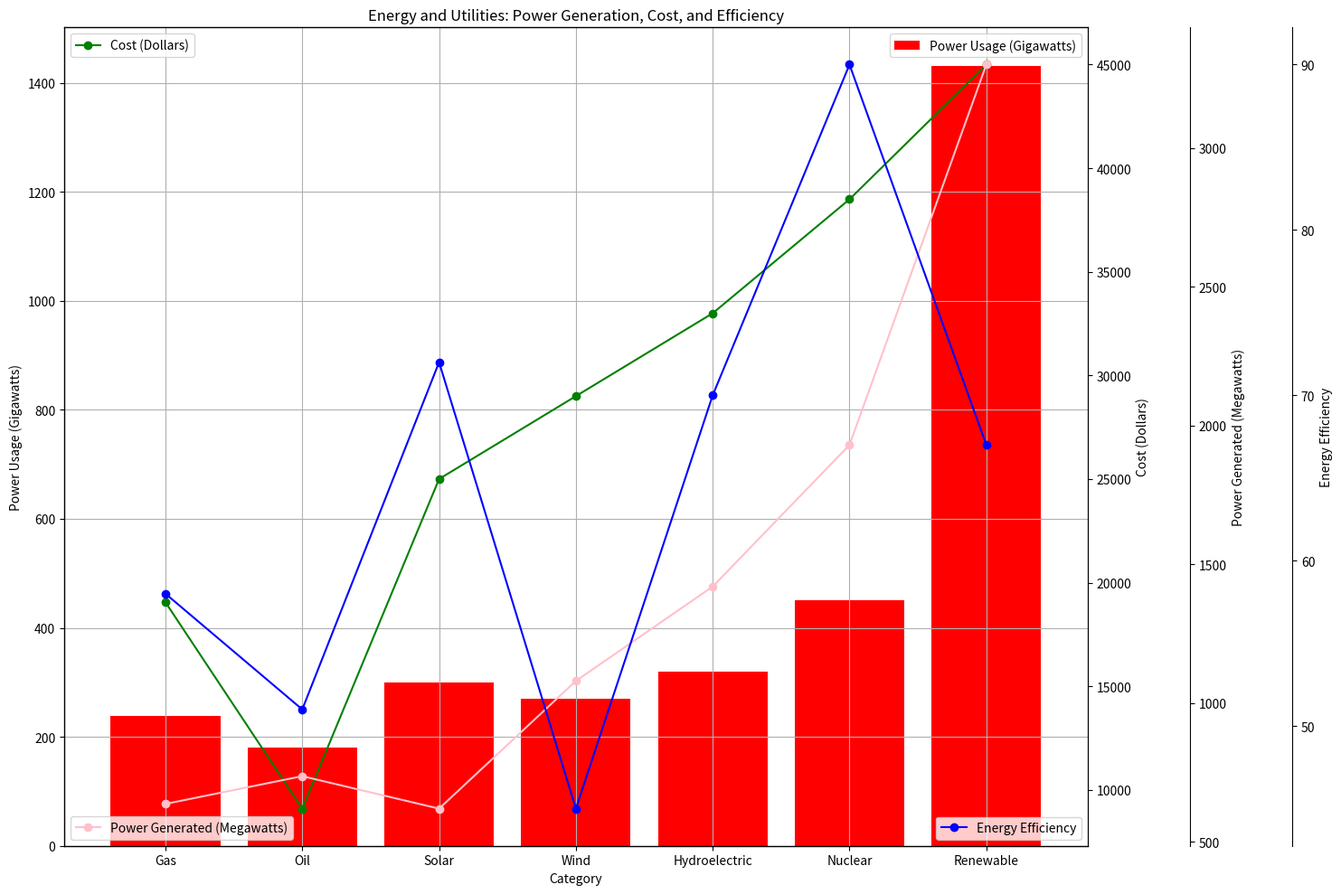

Recreate this plot in Python. (Note: this script raises an exception after producing the figure.)

import matplotlib.pyplot as plt
import numpy as np

# transform data into three variables
data_labels = ['Power Usage (Gigawatts)', 'Cost (Dollars)', 'Power Generated (Megawatts)', 'Energy Efficiency']
line_labels = ['Gas', 'Oil', 'Solar', 'Wind', 'Hydroelectric', 'Nuclear', 'Renewable']
data = np.array([[238, 19050, 637, 58], [180, 9090, 737, 51], [300, 25000, 620, 72], [270, 29000, 1080, 45],
                 [320, 33000, 1420, 70], [450, 38500, 1930, 90], [1430, 45000, 3300, 67]]).T

# plot the data
plt.figure(figsize=(15, 10))
ax1 = plt.subplot(111)
ax1.set_title('Energy and Utilities: Power Generation, Cost, and Efficiency')
colors = ['r', 'g', 'pink', 'b']
for i in range(len(data_labels)):
    if i == 0:
        ax1.bar(line_labels, data[i], label=data_labels[i], color=colors[i])
        ax1.grid(True)
        ax1.legend(loc=1, bbox_to_anchor=(1, 1))
        ax1.set_xlabel('Category')
        ax1.set_ylabel(data_labels[0])
    else:
        ax2 = ax1.twinx()
        ax2.spines['right'].set_position(('axes', 1.0 + (i - 1) * 0.1))
        ax2.plot(line_labels, data[i], marker='o', linestyle='-', label=data_labels[i], color=colors[i])

        ax2.legend(loc=i + 1)
        ax2.set_ylabel(data_labels[i])
        ax2.yaxis.set_ticks_position('right')

plt.tight_layout()
plt.savefig('/cpfs01/user/yehancheng/workspace/datasets/SimChartV2/demo/multi-axes/png/48_2023122261325.png')
plt.close()
